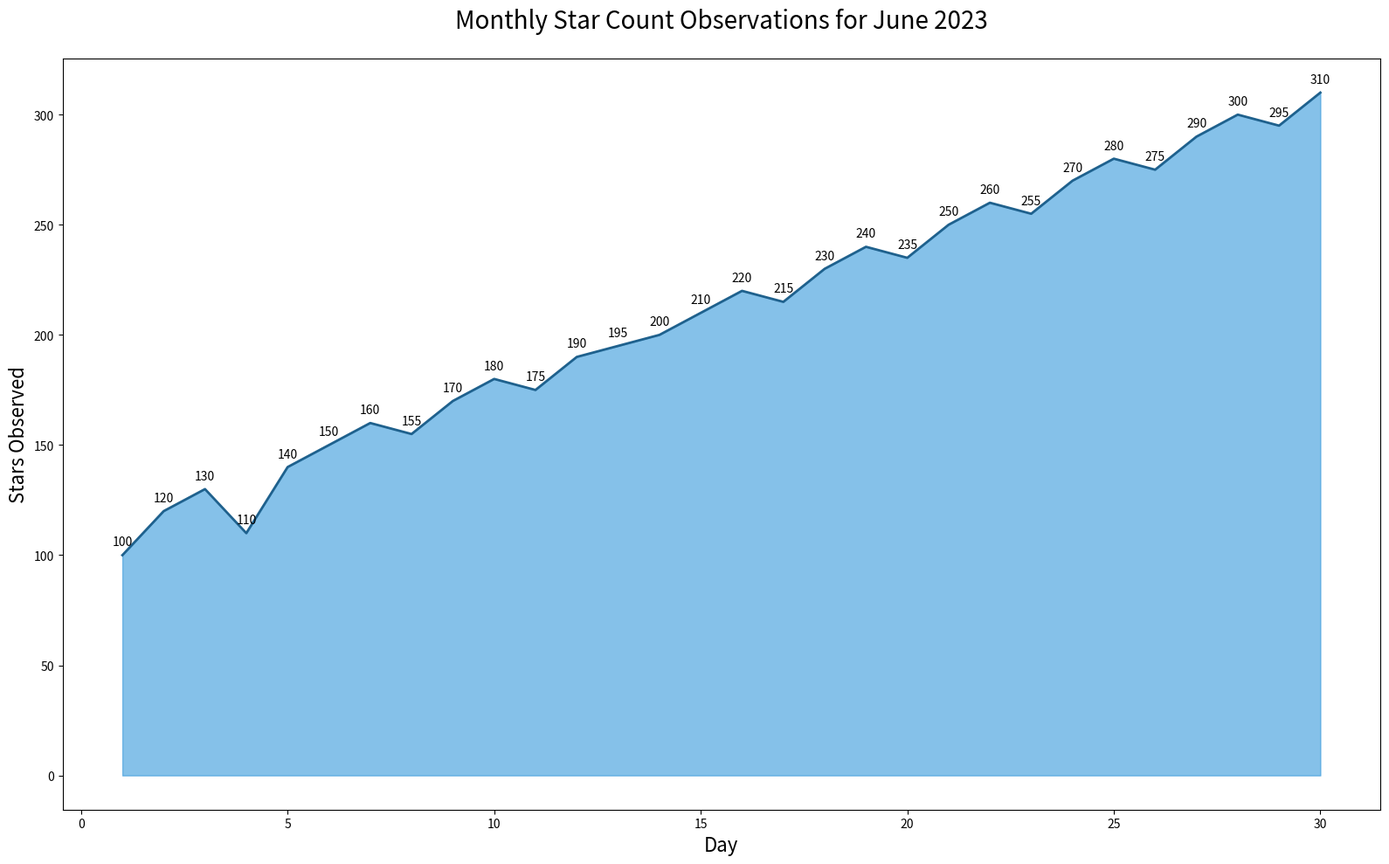

The script that saved this image:

import matplotlib.pyplot as plt
import pandas as pd

# Data
data = {
    "Day": list(range(1, 31)),
    "Stars": [100, 120, 130, 110, 140, 150, 160, 155, 170, 180,
              175, 190, 195, 200, 210, 220, 215, 230, 240, 235,
              250, 260, 255, 270, 280, 275, 290, 300, 295, 310]
}

df = pd.DataFrame(data)

# Plot
plt.figure(figsize=(16, 10))
plt.fill_between(df["Day"], df["Stars"], color="#3498db", alpha=0.6)
plt.plot(df["Day"], df["Stars"], color="#1f618d", linewidth=2)

# Title and labels
plt.title("Monthly Star Count Observations for June 2023", fontsize=20, pad=25)
plt.xlabel("Day", fontsize=16)
plt.ylabel("Stars Observed", fontsize=16)

# Annotation
for i, txt in enumerate(df["Stars"]):
    plt.annotate(txt, (df["Day"][i], df["Stars"][i]), textcoords="offset points", xytext=(0,8), ha='center')

plt.tight_layout()
plt.savefig("monthly_star_count_area_chart.png")
plt.show()
